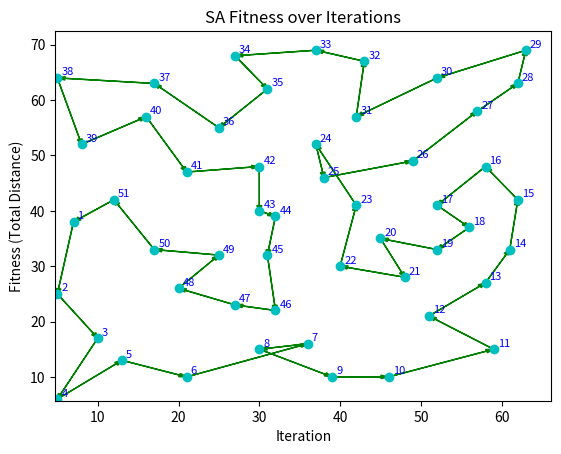

Python code for this plot:
import math
import random
import matplotlib.pyplot as plt
import time

# =========================
# Visualization
# =========================
def plotTSP(paths, points, num_iters=1):
    """
    Visualize the TSP route with numbered nodes along the tour.
    """
    tour = paths[0]  # best solution
    x = [points[i][0] for i in tour]
    y = [points[i][1] for i in tour]

    plt.plot(x, y, 'co')  # plot cities

    a_scale = float(max(x))/float(100)

    # Draw the route with arrows
    plt.arrow(x[-1], y[-1], (x[0]-x[-1]), (y[0]-y[-1]),
              head_width=a_scale, color='g', length_includes_head=True)
    for i in range(len(x)-1):
        plt.arrow(x[i], y[i], (x[i+1]-x[i]), (y[i+1]-y[i]),
                  head_width=a_scale, color='g', length_includes_head=True)

    # Annotate nodes in tour order
    for order, node in enumerate(tour, start=1):
        xi, yi = points[node]
        plt.text(xi + 0.5, yi + 0.5, str(order), fontsize=8, color='blue')

    plt.xlim(min(x)*0.95, max(x)*1.05)
    plt.ylim(min(y)*0.95, max(y)*1.05)
    plt.xlabel("X")
    plt.ylabel("Y")
    plt.title("TSP Route (Nodes Numbered in Visiting Order)")
    plt.show()


# =========================
# Simulated Annealing
# =========================
class SimAnneal:
    def __init__(self, coords, T=-1, alpha=-1, stopping_T=-1, stopping_iter=-1):
        self.coords = coords
        self.N = len(coords)
        self.T = math.sqrt(self.N) if T == -1 else T
        self.T_save = self.T
        self.alpha = 0.995 if alpha == -1 else alpha
        self.stopping_temperature = 1e-8 if stopping_T == -1 else stopping_T
        self.stopping_iter = 100000 if stopping_iter == -1 else stopping_iter
        self.iteration = 1

        self.nodes = [i for i in range(self.N)]
        self.best_solution = None
        self.best_fitness = float("Inf")
        self.fitness_list = []
        self.improvement_iterations = []
        self.total_improvements = 0
        self.start_time = None
        self.end_time = None

    def initial_solution(self):
        cur_node = random.choice(self.nodes)
        solution = [cur_node]
        free_nodes = set(self.nodes)
        free_nodes.remove(cur_node)
        while free_nodes:
            next_node = min(free_nodes, key=lambda x: self.dist(cur_node, x))
            free_nodes.remove(next_node)
            solution.append(next_node)
            cur_node = next_node
        cur_fit = self.fitness(solution)
        if cur_fit < self.best_fitness:
            self.best_fitness = cur_fit
            self.best_solution = solution
        self.fitness_list.append(cur_fit)
        return solution, cur_fit

    def dist(self, node_0, node_1):
        coord_0, coord_1 = self.coords[node_0], self.coords[node_1]
        return math.sqrt((coord_0[0] - coord_1[0])**2 + (coord_0[1] - coord_1[1])**2)

    def fitness(self, solution):
        return sum(self.dist(solution[i % self.N], solution[(i+1) % self.N]) for i in range(self.N))

    def p_accept(self, candidate_fitness):
        return math.exp(-abs(candidate_fitness - self.cur_fitness) / self.T)

    def accept(self, candidate):
        candidate_fitness = self.fitness(candidate)
        if candidate_fitness < self.cur_fitness:
            self.cur_fitness, self.cur_solution = candidate_fitness, candidate
            self.total_improvements += 1
            self.improvement_iterations.append(self.iteration)
            if candidate_fitness < self.best_fitness:
                self.best_fitness, self.best_solution = candidate_fitness, candidate
        else:
            if random.random() < self.p_accept(candidate_fitness):
                self.cur_fitness, self.cur_solution = candidate_fitness, candidate

    def anneal(self):
        self.cur_solution, self.cur_fitness = self.initial_solution()
        self.start_time = time.perf_counter()
        while self.T >= self.stopping_temperature and self.iteration < self.stopping_iter:
            candidate = list(self.cur_solution)
            l = random.randint(2, self.N-1)
            i = random.randint(0, self.N-l)
            candidate[i:(i+l)] = reversed(candidate[i:(i+l)])
            self.accept(candidate)
            self.T *= self.alpha
            self.iteration += 1
            self.fitness_list.append(self.cur_fitness)
        self.end_time = time.perf_counter()
        return self.best_solution, self.best_fitness

    def batch_run(self, runs=5):
        """Run SA multiple times to compute statistics"""
        all_best_fits = []
        runtimes = []
        all_iterations = []
        all_improvements = []
        all_improvement_iters = []

        for r in range(runs):
            self.T = self.T_save
            self.iteration = 1
            self.fitness_list = []
            self.improvement_iterations = []
            self.total_improvements = 0

            start_time = time.perf_counter()
            best_sol, best_fit = self.anneal()
            end_time = time.perf_counter()

            all_best_fits.append(best_fit)
            runtimes.append(end_time - start_time)
            all_iterations.append(self.iteration)
            all_improvements.append(self.total_improvements)
            all_improvement_iters.append(list(self.improvement_iterations))

            print(f"Run {r+1}: Best={best_fit:.2f}, Iterations={self.iteration}, Improvements={self.total_improvements}, Time={end_time-start_time:.4f}s")

        best_overall = min(all_best_fits)
        mean_fit = sum(all_best_fits)/len(all_best_fits)
        std_fit = math.sqrt(sum((x-mean_fit)**2 for x in all_best_fits)/len(all_best_fits))
        mean_time = sum(runtimes)/len(runtimes)
        mean_iterations = sum(all_iterations)/len(all_iterations)
        mean_improvements = sum(all_improvements)/len(all_improvements)
        mean_improvement_iter = sum(sum(lst)/len(lst) if lst else 0 for lst in all_improvement_iters)/runs

        # Gap to known optimal for Eil51
        optimal = 426
        gap = (best_overall - optimal)/optimal*100

        print("\n==============================")
        print(f"Best solution overall: {best_overall:.2f}")
        print(f"Mean best solution: {mean_fit:.2f}")
        print(f"Std deviation: {std_fit:.2f}")
        print(f"Mean runtime: {mean_time:.4f}s")
        print(f"Gap to optimal: {gap:.2f}%")
        print(f"Mean iterations: {mean_iterations:.1f}")
        print(f"Mean improvements: {mean_improvements:.1f}")
        print(f"Mean iteration of improvement: {mean_improvement_iter:.1f}")
        print("==============================")

        return {
            "best": best_overall,
            "mean_fit": mean_fit,
            "std_fit": std_fit,
            "mean_time": mean_time,
            "gap": gap,
            "mean_iterations": mean_iterations,
            "mean_improvements": mean_improvements,
            "mean_improvement_iter": mean_improvement_iter,
            "all_best_fits": all_best_fits,
            "runtimes": runtimes,
            "fitness_history": self.fitness_list,
            "improvement_iters": all_improvement_iters
        }

    def visualize_routes(self):
        plotTSP([self.best_solution], self.coords)

    def plot_learning(self):
        plt.plot([i for i in range(len(self.fitness_list))], self.fitness_list)
        plt.ylabel("Fitness (Total Distance)")
        plt.xlabel("Iteration")
        plt.title("SA Fitness over Iterations")
        plt.show()


# =========================
# Eil51 dataset (TSPLIB)
# =========================
points = [
    (37,52), (49,49), (52,64), (20,26), (40,30),
    (21,47), (17,63), (31,62), (52,33), (51,21),
    (42,41), (31,32), (5,25),  (12,42), (36,16),
    (52,41), (27,23), (17,33), (13,13), (57,58),
    (62,42), (42,57), (16,57), (8,52),  (7,38),
    (27,68), (30,48), (43,67), (58,48), (58,27),
    (37,69), (38,46), (46,10), (61,33), (62,63),
    (63,69), (32,22), (45,35), (59,15), (5,6),
    (10,17), (21,10), (5,64),  (30,15), (39,10),
    (32,39), (25,32), (25,55), (48,28), (56,37),
    (30,40)
]


# =========================
# Run SA and compute measures
# =========================
if __name__ == "__main__":
    sa = SimAnneal(points, T=100, alpha=0.995, stopping_iter=10000)
    stats = sa.batch_run(runs=3)
    sa.visualize_routes()
    sa.plot_learning()
